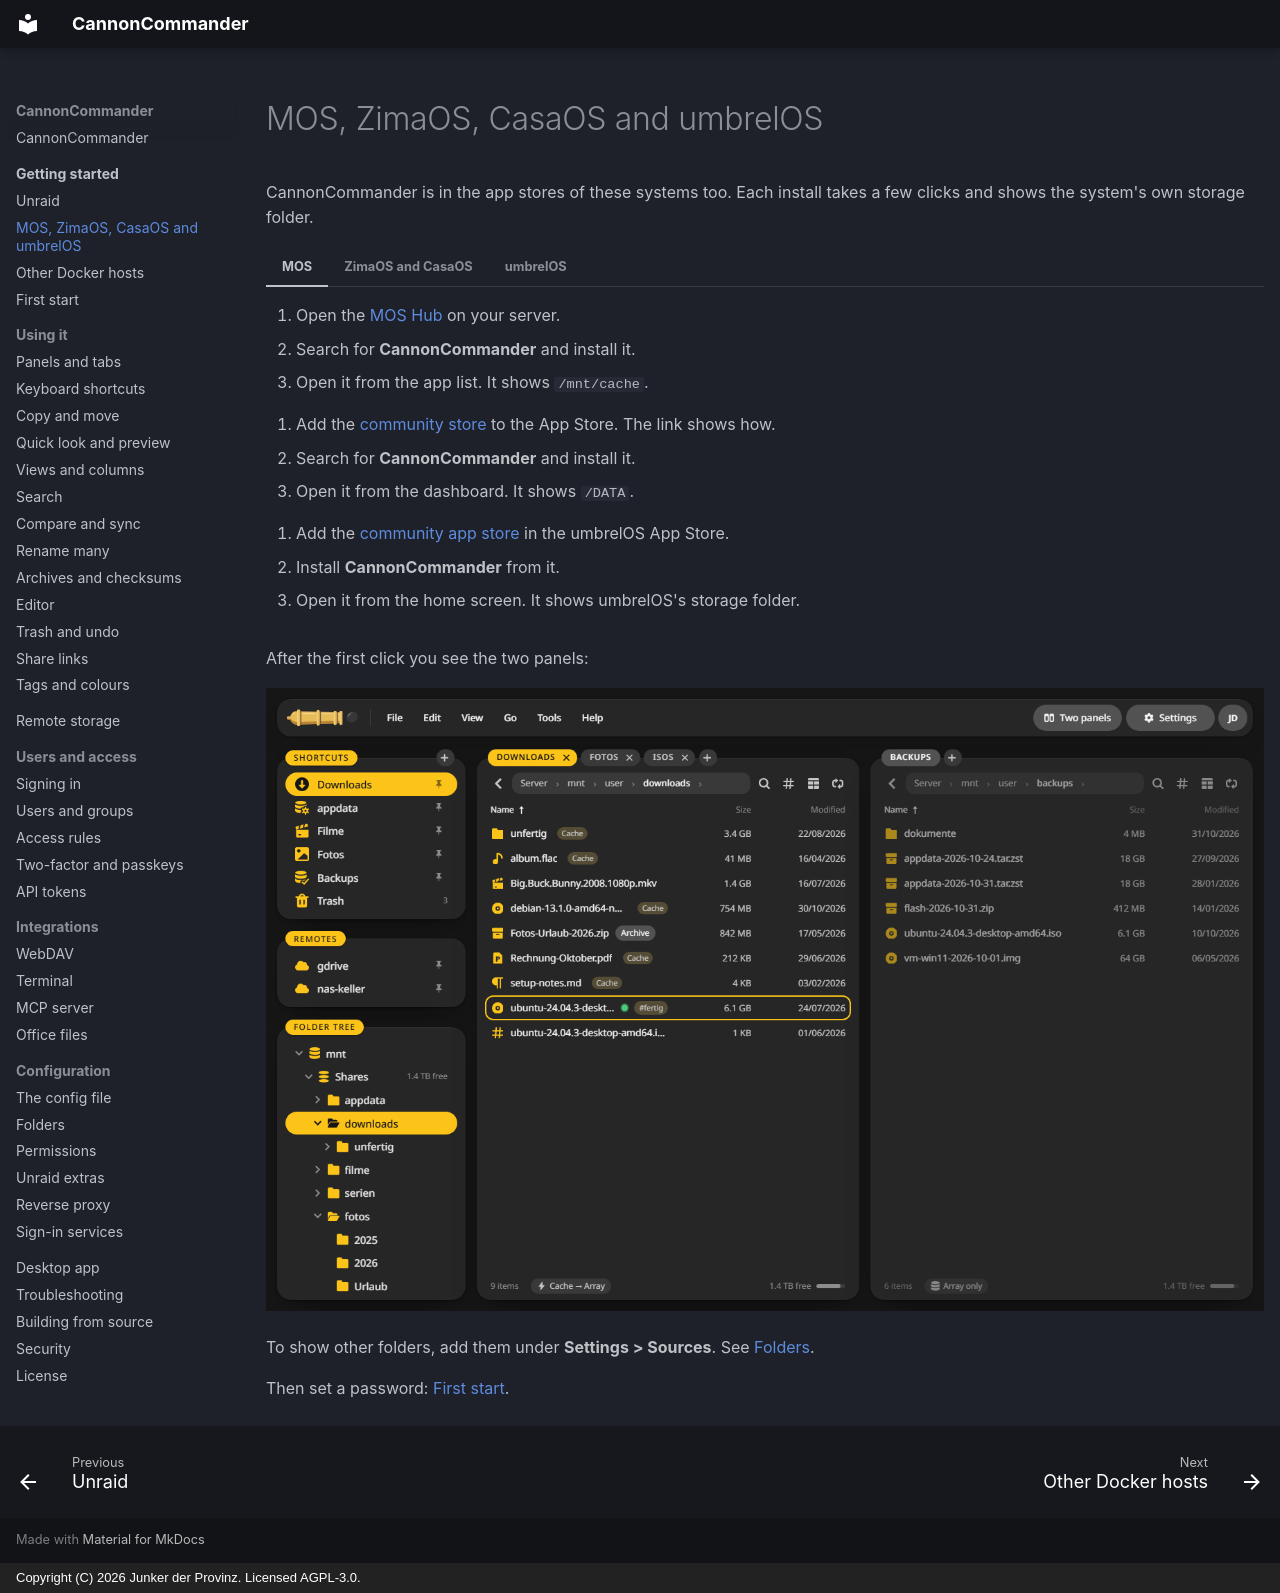

repository: junkerderprovinz/cannoncommander · page: getting-started/app-stores/index.html · generator: mkdocs · copyright: Copyright (C) 2026 Junker der Provinz. Licensed AGPL-3.0.

# MOS, ZimaOS, CasaOS and umbrelOS

CannonCommander is in the app stores of these systems too. Each install takes a few clicks and shows the system's own storage folder.

=== "MOS"

    1. Open the [MOS Hub](https://mos-official.net/apps.html?search=CannonCommander) on your server.
    2. Search for **CannonCommander** and install it.
    3. Open it from the app list. It shows `/mnt/cache`.

=== "ZimaOS and CasaOS"

    1. Add the [community store](https://github.com/junkerderprovinz/zimaos-apps#install) to the App Store. The link shows how.
    2. Search for **CannonCommander** and install it.
    3. Open it from the dashboard. It shows `/DATA`.

=== "umbrelOS"

    1. Add the [community app store](https://github.com/junkerderprovinz/umbrel-apps#install) in the umbrelOS App Store.
    2. Install **CannonCommander** from it.
    3. Open it from the home screen. It shows umbrelOS's storage folder.

After the first click you see the two panels:

![The two panels after the install.](../assets/screenshots/panels-dark.png#only-dark)
![The two panels after the install.](../assets/screenshots/panels-light.png#only-light)

To show other folders, add them under **Settings > Sources**. See [Folders](../configuration/folders.md).

Then set a password: [First start](first-start.md).
